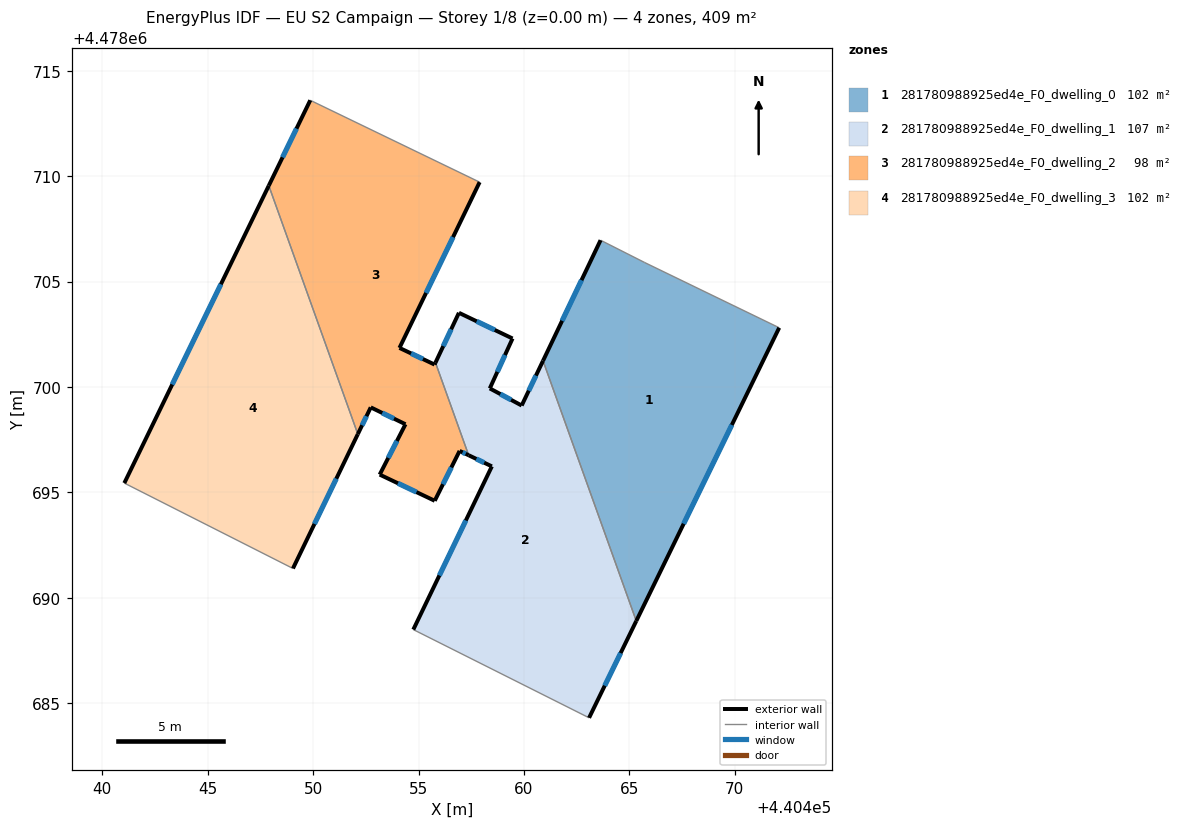
=== STOREY PLAN SPEC (per zone: floor XY polygon, exterior-wall plan segments, windows/doors) ===
zone 1: 281780988925ed4e_F0_dwelling_0  (102.3 m²)
  floor: (440472.11, 4478702.81) (440465.33, 4478688.90) (440460.91, 4478701.24) (440463.63, 4478706.96) (440465.73, 4478705.90)
  exterior wall: (440465.33, 4478688.90) – (440472.11, 4478702.81)  [15.5 m]
    window: (440467.57, 4478693.51) – (440469.86, 4478698.20)  [5.3 m²]
  exterior wall: (440463.63, 4478706.96) – (440460.91, 4478701.24)  [6.3 m]
    window: (440462.73, 4478705.07) – (440461.81, 4478703.14)  [2.2 m²]
  interior walls: 3
zone 2: 281780988925ed4e_F0_dwelling_1  (106.9 m²)
  floor: (440460.91, 4478701.24) (440465.33, 4478688.90) (440463.09, 4478684.31) (440454.75, 4478688.49) (440458.48, 4478696.24) (440457.38, 4478696.76) (440455.80, 4478701.16) (440456.92, 4478703.52) (440459.46, 4478702.30) (440458.38, 4478699.93) (440459.89, 4478699.12)
  exterior wall: (440459.46, 4478702.30) – (440456.92, 4478703.52)  [2.8 m]
    window: (440458.62, 4478702.70) – (440457.76, 4478703.11)  [1.0 m²]
  exterior wall: (440458.38, 4478699.93) – (440459.46, 4478702.30)  [2.6 m]
    window: (440458.74, 4478700.72) – (440459.10, 4478701.52)  [0.9 m²]
  exterior wall: (440459.89, 4478699.12) – (440458.38, 4478699.93)  [1.7 m]
    window: (440459.39, 4478699.39) – (440458.88, 4478699.66)  [0.6 m²]
  exterior wall: (440460.91, 4478701.24) – (440459.89, 4478699.12)  [2.4 m]
    window: (440460.57, 4478700.54) – (440460.23, 4478699.82)  [0.8 m²]
  exterior wall: (440463.09, 4478684.31) – (440465.33, 4478688.90)  [5.1 m]
    window: (440463.83, 4478685.83) – (440464.59, 4478687.38)  [1.7 m²]
  exterior wall: (440458.48, 4478696.24) – (440454.75, 4478688.49)  [8.6 m]
    window: (440457.24, 4478693.67) – (440455.99, 4478691.06)  [2.9 m²]
  exterior wall: (440457.38, 4478696.76) – (440458.48, 4478696.24)  [1.2 m]
    window: (440457.74, 4478696.59) – (440458.11, 4478696.41)  [0.4 m²]
  exterior wall: (440456.92, 4478703.52) – (440455.80, 4478701.16)  [2.6 m]
    window: (440456.55, 4478702.74) – (440456.17, 4478701.94)  [0.9 m²]
  interior walls: 3
zone 3: 281780988925ed4e_F0_dwelling_2  (98.2 m²)
  floor: (440457.90, 4478709.72) (440454.10, 4478701.85) (440455.76, 4478701.06) (440455.80, 4478701.16) (440457.38, 4478696.76) (440456.95, 4478696.97) (440455.77, 4478694.60) (440453.16, 4478695.84) (440454.38, 4478698.23) (440452.73, 4478699.03) (440452.12, 4478697.76) (440447.90, 4478709.55) (440449.86, 4478713.60)
  exterior wall: (440455.76, 4478701.06) – (440455.80, 4478701.16)  [0.1 m]
  exterior wall: (440456.95, 4478696.97) – (440457.38, 4478696.76)  [0.5 m]
    window: (440457.09, 4478696.90) – (440457.24, 4478696.83)  [0.2 m²]
  exterior wall: (440455.77, 4478694.60) – (440456.95, 4478696.97)  [2.6 m]
    window: (440456.16, 4478695.39) – (440456.56, 4478696.18)  [0.9 m²]
  exterior wall: (440453.16, 4478695.84) – (440455.77, 4478694.60)  [2.9 m]
    window: (440454.02, 4478695.43) – (440454.90, 4478695.01)  [1.0 m²]
  exterior wall: (440454.38, 4478698.23) – (440453.16, 4478695.84)  [2.7 m]
    window: (440453.98, 4478697.44) – (440453.56, 4478696.64)  [0.9 m²]
  exterior wall: (440452.73, 4478699.03) – (440454.38, 4478698.23)  [1.8 m]
    window: (440453.28, 4478698.77) – (440453.84, 4478698.50)  [0.6 m²]
  exterior wall: (440452.12, 4478697.76) – (440452.73, 4478699.03)  [1.4 m]
    window: (440452.32, 4478698.19) – (440452.53, 4478698.61)  [0.5 m²]
  exterior wall: (440449.86, 4478713.60) – (440447.90, 4478709.55)  [4.5 m]
    window: (440449.21, 4478712.26) – (440448.55, 4478710.89)  [1.5 m²]
  exterior wall: (440454.10, 4478701.85) – (440457.90, 4478709.72)  [8.7 m]
    window: (440455.36, 4478704.46) – (440456.64, 4478707.11)  [3.0 m²]
  exterior wall: (440455.76, 4478701.06) – (440454.10, 4478701.85)  [1.8 m]
    window: (440455.21, 4478701.33) – (440454.65, 4478701.59)  [0.6 m²]
  interior walls: 3
zone 4: 281780988925ed4e_F0_dwelling_3  (101.9 m²)
  floor: (440447.90, 4478709.55) (440452.12, 4478697.76) (440449.04, 4478691.39) (440441.05, 4478695.44)
  exterior wall: (440449.04, 4478691.39) – (440452.12, 4478697.76)  [7.1 m]
    window: (440450.06, 4478693.51) – (440451.10, 4478695.65)  [2.4 m²]
  exterior wall: (440447.90, 4478709.55) – (440441.05, 4478695.44)  [15.7 m]
    window: (440445.63, 4478704.87) – (440443.32, 4478700.12)  [5.3 m²]
  interior walls: 2

=== DERIVED (storey summary) ===
Building: EU S2 Campaign
Storey: 1 of 8  (floor level z = 0.00 m)
Storey gross floor area: 409.3 m²
Zones on this storey: 4
  - 281780988925ed4e_F0_dwelling_0: floor 102.3 m²; exterior wall 21.8 m (65.4 m²); 2 window(s) 7.4 m²; WWR 11.4%
  - 281780988925ed4e_F0_dwelling_1: floor 106.9 m²; exterior wall 27.0 m (81.1 m²); 8 window(s) 9.2 m²; WWR 11.4%
  - 281780988925ed4e_F0_dwelling_2: floor 98.2 m²; exterior wall 27.1 m (81.3 m²); 9 window(s) 9.2 m²; WWR 11.3%
  - 281780988925ed4e_F0_dwelling_3: floor 101.9 m²; exterior wall 22.8 m (68.3 m²); 2 window(s) 7.8 m²; WWR 11.4%
Zone adjacency (shared interzone walls):
  - 281780988925ed4e_F0_dwelling_0 ↔ 281780988925ed4e_F0_dwelling_1
  - 281780988925ed4e_F0_dwelling_1 ↔ 281780988925ed4e_F0_dwelling_2
  - 281780988925ed4e_F0_dwelling_2 ↔ 281780988925ed4e_F0_dwelling_3